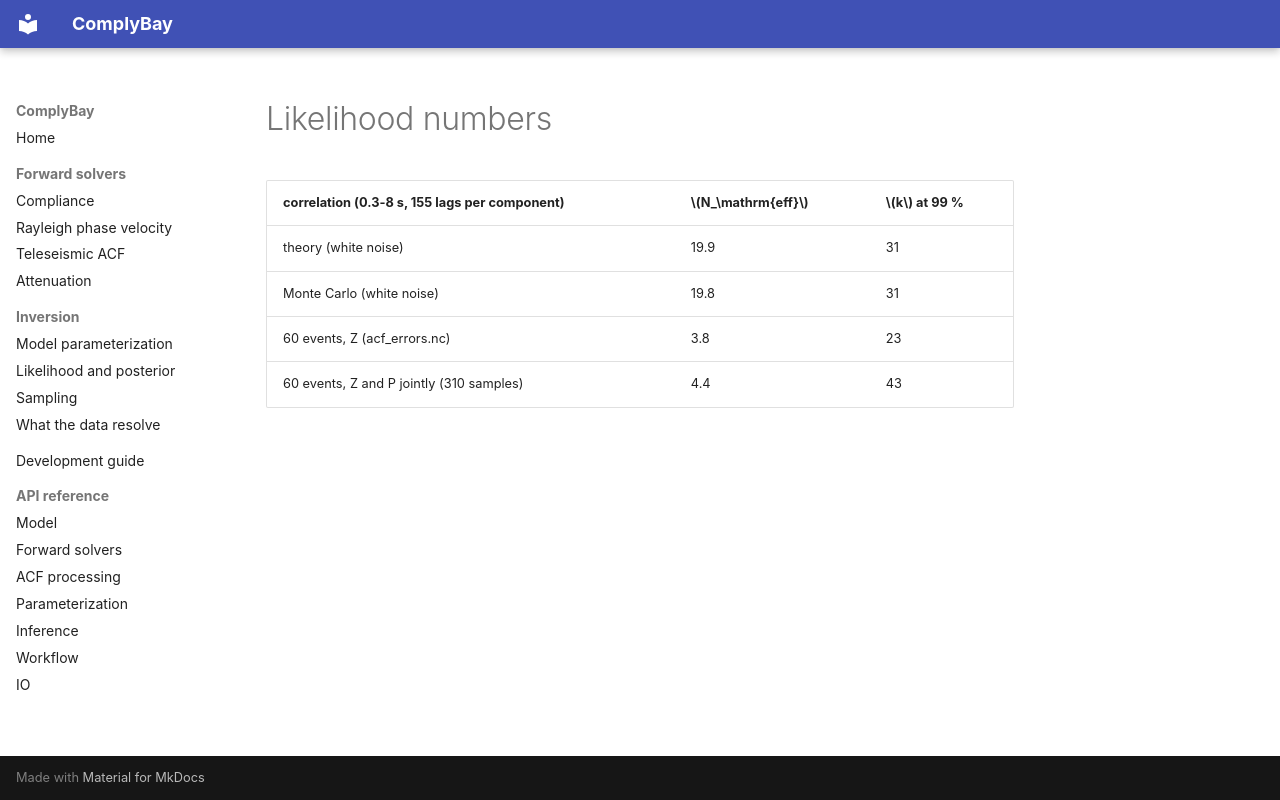

repository: LevCarlo/ComplyBay · page: generated/likelihood_numbers/index.html · generator: mkdocs

| correlation (0.3-8 s, 155 lags per component) | $N_\mathrm{eff}$ | $k$ at 99 % |
|---|---|---|
| theory (white noise) | 19.9 | 31 |
| Monte Carlo (white noise) | 19.8 | 31 |
| 60 events, Z (acf_errors.nc) | 3.8 | 23 |
| 60 events, Z and P jointly (310 samples) | 4.4 | 43 |
